Run: headless pygame with SDL's dummy video driver; simulated clock (each Clock.tick advances the game by its frame time, no real sleeping); random seed 0; keys injected as events and as key.get_pressed() state; no mouse input.
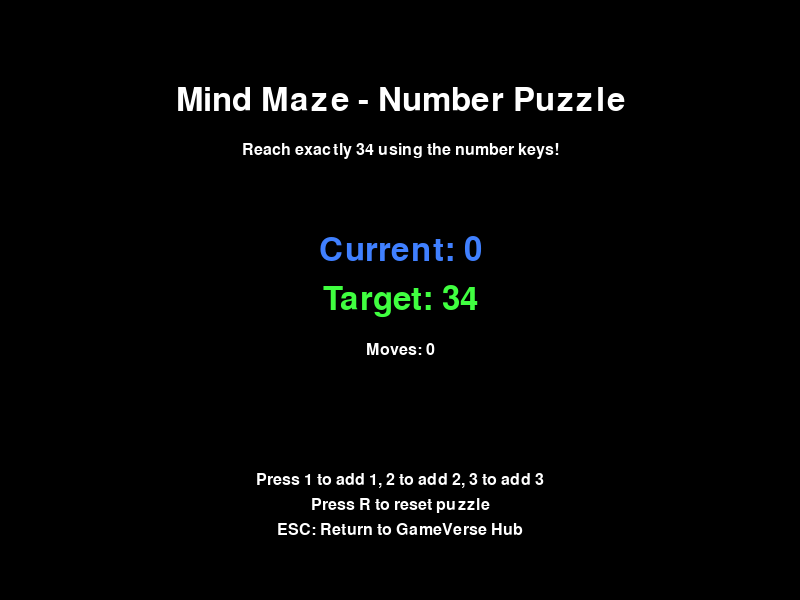
Frame 1 of 4 · flips 1–60 · no input
Frame 2 of 4 · flips 61–180 · tapped SPACE, RETURN · held RIGHT (→), D · screen unchanged from frame 1, image omitted
Frame 3 of 4 · flips 181–300 · held DOWN (↓), S · screen unchanged from frame 2, image omitted
Frame 4 of 4 · flips 301–420 · held LEFT (←), A, UP (↑), W · screen unchanged from frame 3, image omitted

The pygame program that drew these frames:

#!/usr/bin/env python3
"""
Mind Maze - Challenging puzzle game with brain teasers
Part of GameVerse Hub - Placeholder Implementation
"""

import pygame
import random
import sys

pygame.init()

# Constants
SCREEN_WIDTH = 800
SCREEN_HEIGHT = 600
FPS = 60

# Colors
BLACK = (0, 0, 0)
WHITE = (255, 255, 255)
BLUE = (64, 128, 255)
GREEN = (64, 255, 64)
RED = (255, 64, 64)
PURPLE = (128, 64, 255)

class Game:
    def __init__(self):
        self.screen = pygame.display.set_mode((SCREEN_WIDTH, SCREEN_HEIGHT))
        pygame.display.set_caption("Mind Maze - Puzzle Game")
        self.clock = pygame.time.Clock()
        self.running = True
        self.font = pygame.font.Font(None, 48)
        self.small_font = pygame.font.Font(None, 24)
        
        # Simple puzzle state
        self.puzzle_solved = False
        self.moves = 0
        self.target_number = random.randint(10, 50)
        self.current_number = 0
    
    def handle_events(self):
        for event in pygame.event.get():
            if event.type == pygame.QUIT:
                self.running = False
            elif event.type == pygame.KEYDOWN:
                if event.key == pygame.K_ESCAPE:
                    self.running = False
                elif event.key == pygame.K_1:
                    self.current_number += 1
                    self.moves += 1
                elif event.key == pygame.K_2:
                    self.current_number += 2
                    self.moves += 1
                elif event.key == pygame.K_3:
                    self.current_number += 3
                    self.moves += 1
                elif event.key == pygame.K_r:
                    self.reset_puzzle()
                
                if self.current_number == self.target_number:
                    self.puzzle_solved = True
    
    def reset_puzzle(self):
        self.current_number = 0
        self.moves = 0
        self.target_number = random.randint(10, 50)
        self.puzzle_solved = False
    
    def draw(self):
        self.screen.fill(BLACK)
        
        # Title
        title_text = self.font.render("Mind Maze - Number Puzzle", True, WHITE)
        title_rect = title_text.get_rect(center=(SCREEN_WIDTH // 2, 100))
        self.screen.blit(title_text, title_rect)
        
        # Puzzle description
        desc_text = self.small_font.render(f"Reach exactly {self.target_number} using the number keys!", True, WHITE)
        desc_rect = desc_text.get_rect(center=(SCREEN_WIDTH // 2, 150))
        self.screen.blit(desc_text, desc_rect)
        
        # Current state
        current_text = self.font.render(f"Current: {self.current_number}", True, BLUE)
        current_rect = current_text.get_rect(center=(SCREEN_WIDTH // 2, 250))
        self.screen.blit(current_text, current_rect)
        
        target_text = self.font.render(f"Target: {self.target_number}", True, GREEN)
        target_rect = target_text.get_rect(center=(SCREEN_WIDTH // 2, 300))
        self.screen.blit(target_text, target_rect)
        
        moves_text = self.small_font.render(f"Moves: {self.moves}", True, WHITE)
        moves_rect = moves_text.get_rect(center=(SCREEN_WIDTH // 2, 350))
        self.screen.blit(moves_text, moves_rect)
        
        if self.puzzle_solved:
            solved_text = self.font.render("PUZZLE SOLVED!", True, GREEN)
            solved_rect = solved_text.get_rect(center=(SCREEN_WIDTH // 2, 400))
            self.screen.blit(solved_text, solved_rect)
        
        # Instructions
        instructions = [
            "Press 1 to add 1, 2 to add 2, 3 to add 3",
            "Press R to reset puzzle",
            "ESC: Return to GameVerse Hub"
        ]
        
        for i, instruction in enumerate(instructions):
            text = self.small_font.render(instruction, True, WHITE)
            text_rect = text.get_rect(center=(SCREEN_WIDTH // 2, 480 + i * 25))
            self.screen.blit(text, text_rect)
        
        pygame.display.flip()
    
    def run(self):
        while self.running:
            self.handle_events()
            self.draw()
            self.clock.tick(FPS)
        
        pygame.quit()

def main():
    game = Game()
    game.run()

if __name__ == "__main__":
    main()
